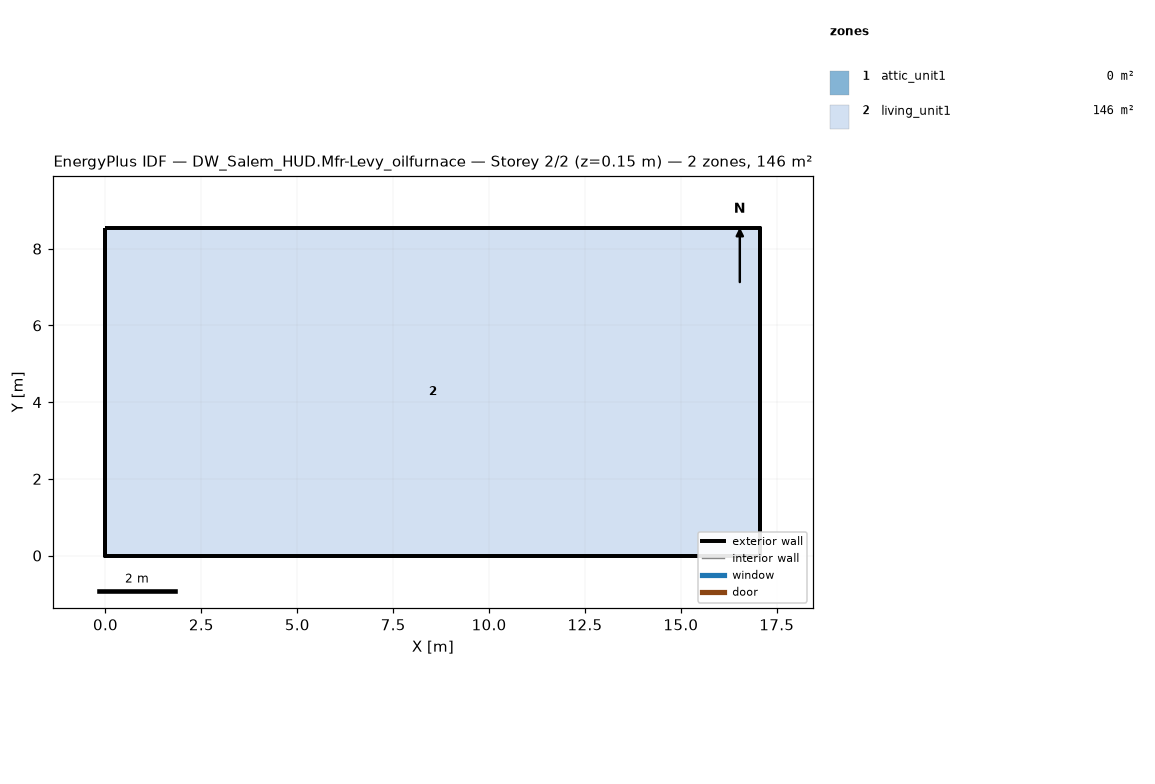
=== STOREY PLAN SPEC (per zone: floor XY polygon, exterior-wall plan segments, windows/doors) ===
zone 1: attic_unit1  (0.0 m²)
  exterior wall: (17.07, 0.00) – (17.07, 8.54) – (17.07, 4.27)  [12.8 m]
  exterior wall: (0.00, 8.54) – (0.00, 0.00) – (0.00, 4.27)  [12.8 m]
zone 2: living_unit1  (145.7 m²)
  floor: (0.00, 0.00) (0.00, 8.54) (17.07, 8.54) (17.07, 0.00)
  exterior wall: (0.00, 0.00) – (17.07, 0.00)  [17.1 m]
  exterior wall: (17.07, 0.00) – (17.07, 8.54)  [8.5 m]
  exterior wall: (17.07, 8.54) – (0.00, 8.54)  [17.1 m]
  exterior wall: (0.00, 8.54) – (0.00, 0.00)  [8.5 m]

=== DERIVED (storey summary) ===
Building: DW_Salem_HUD.Mfr-Levy_oilfurnace
Storey: 2 of 2  (floor level z = 0.15 m)
Storey gross floor area: 145.7 m²
Zones on this storey: 2
  - attic_unit1: floor 0.0 m²; exterior wall 25.6 m (5.7 m²); WWR 0.0%
  - living_unit1: floor 145.7 m²; exterior wall 51.2 m (117.1 m²); WWR 0.0%
Zone adjacency: (none detected)